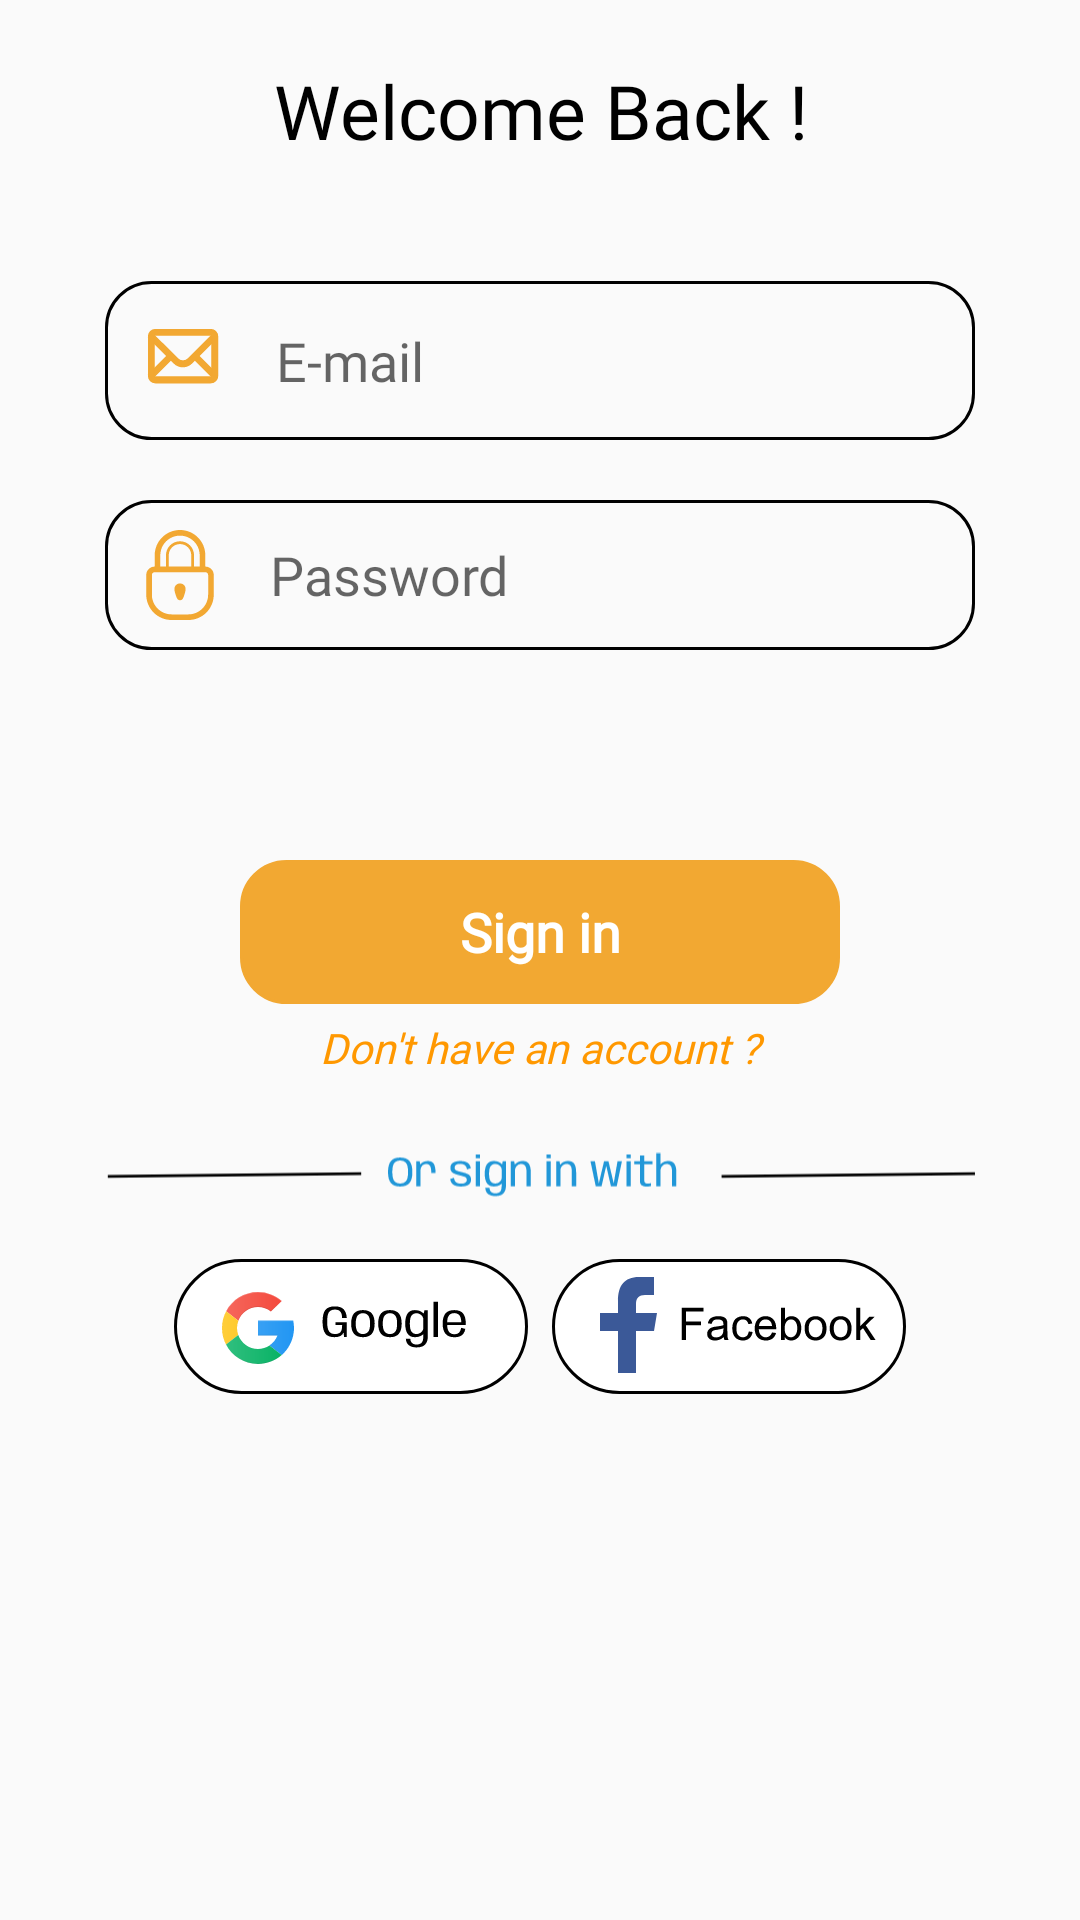

The Android layout XML behind this screen, and the referenced resources:
<!-- AndroidManifest.xml: application theme Theme.GJU_Outgoings_App -->
<!-- res/layout/activity_fragment_sign_in.xml -->
<?xml version="1.0" encoding="utf-8"?>
<RelativeLayout xmlns:android="http://schemas.android.com/apk/res/android"
    xmlns:app="http://schemas.android.com/apk/res-auto"
    xmlns:tools="http://schemas.android.com/tools"
    android:layout_width="match_parent"
    android:layout_height="match_parent"
    tools:context=".fragments.fragmentSignIn">

    <ProgressBar
        android:id="@+id/progressBar"
        android:layout_width="wrap_content"
        android:layout_height="wrap_content"
        android:layout_centerInParent="true"
        android:indeterminateTint="@android:color/holo_blue_dark"
        android:visibility="invisible"
        />

    <LinearLayout
        android:layout_width="match_parent"
        android:layout_height="wrap_content"
        android:orientation="vertical"
        android:paddingHorizontal="35dp">

        <Space
            android:layout_width="match_parent"
            android:layout_height="20dp" />

        <TextView
            android:layout_width="match_parent"
            android:layout_height="wrap_content"
            android:fontFamily="@font/ubuntu_bold"
            android:gravity="center"
            android:text="@string/welcome_back"
            android:textColor="@color/black"
            android:textSize="25sp" />

        <Space
            android:layout_width="match_parent"
            android:layout_height="20dp" />

        <Space
            android:layout_width="match_parent"
            android:layout_height="20dp" />

        <EditText
            android:id="@+id/emailField"
            android:layout_width="match_parent"
            android:layout_height="wrap_content"
            android:layout_gravity="center"
            android:background="@drawable/borders"
            android:drawableStart="@drawable/ic_email"
            android:drawablePadding="15dp"
            android:fontFamily="@font/ubuntu_regular"
            android:hint="@string/e_mail"
            android:importantForAutofill="no"
            android:inputType="textEmailAddress"
            android:padding="10dp" />

        <Space
            android:layout_width="match_parent"
            android:layout_height="20dp" />

        <EditText
            android:id="@+id/passwordField"
            android:layout_width="match_parent"
            android:layout_height="wrap_content"
            android:layout_gravity="center"
            android:autofillHints=""
            android:background="@drawable/borders"
            android:drawableStart="@drawable/ic_password"
            android:drawablePadding="15dp"
            android:fontFamily="@font/ubuntu_regular"
            android:hint="@string/password"
            android:inputType="textPassword"
            android:padding="10dp" />

        <Space
            android:layout_width="match_parent"
            android:layout_height="20dp" />

        <Space
            android:layout_width="match_parent"
            android:layout_height="50dp" />

        <androidx.appcompat.widget.AppCompatButton
            android:id="@+id/signInButton"
            android:layout_width="200dp"
            android:layout_height="wrap_content"
            android:layout_gravity="center"
            android:background="@drawable/borders"
            android:backgroundTint="#F2A832"
            android:fontFamily="@font/ubuntu_bold"
            android:text="@string/sign_in"
            android:textAllCaps="false"
            android:textColor="@color/white"
            android:textSize="18sp"
            android:textStyle="bold" />

        <TextView
            android:id="@+id/signUp"
            android:layout_width="match_parent"
            android:layout_height="wrap_content"
            android:fontFamily="@font/ubuntu_bold"
            android:gravity="center"
            android:padding="5dp"
            android:text="@string/don_t_have_an_account"
            android:textColor="#FF9800"
            android:textStyle="italic" />

        <ImageView
            android:layout_width="wrap_content"
            android:layout_height="wrap_content"
            android:layout_gravity="center"
            android:paddingVertical="20dp"
            android:src="@drawable/ic_or_sign_in_with" />

        <LinearLayout
            android:layout_width="match_parent"
            android:layout_height="wrap_content"
            android:gravity="center"
            android:orientation="horizontal">

            <ImageButton
                android:id="@+id/googleButton"
                android:layout_width="wrap_content"
                android:layout_height="wrap_content"
                android:background="@null"
                android:src="@drawable/ic_google_button"

                />

            <ImageButton
                android:id="@+id/facebookButton"
                android:layout_width="wrap_content"
                android:layout_height="wrap_content"
                android:background="@null"
                android:src="@drawable/ic_facebook_button" />


        </LinearLayout>


    </LinearLayout>

</RelativeLayout>
<!-- resources referenced by this layout -->
<resources>
  <color name="black">#FF000000</color>
  <color name="white">#FFFFFFFF</color>
  <!-- drawable borders (drawable) -->
  <shape xmlns:android="http://schemas.android.com/apk/res/android">
      <stroke
          android:width="1dp"
          android:color="@color/black" />
      <corners
          android:bottomRightRadius="15dp"
          android:bottomLeftRadius="15dp"
          android:topLeftRadius="15dp"
          android:topRightRadius="15dp" />
  
  </shape>
  <!-- drawable ic_email (drawable) -->
  <vector xmlns:android="http://schemas.android.com/apk/res/android"
      android:width="32dp"
      android:height="33dp"
      android:viewportWidth="32"
      android:viewportHeight="33">
    <path
        android:pathData="M27.1924,8.9893L27.3692,8.8125L27.1924,8.6357L26.3018,7.7451L26.125,7.5683L25.9482,7.7451L17.6982,15.9951C16.7646,16.9287 15.1885,16.9287 14.2549,15.9951L14.2544,15.9946L6.0044,7.7915L5.8276,7.6157L5.6514,7.792L4.7607,8.6826L4.584,8.8594L4.7607,9.0361L10.7246,15L4.7607,20.9638L4.584,21.1406L4.7607,21.3174L5.6514,22.208L5.8281,22.3848L6.0049,22.208L11.9688,16.2442L13.0107,17.2861C13.8052,18.0807 14.8523,18.5312 15.9531,18.5312C17.054,18.5312 18.101,18.0807 18.8955,17.2861L19.9375,16.2442L25.9013,22.208L26.0781,22.3848L26.2549,22.208L27.1455,21.3174L27.3223,21.1406L27.1455,20.9638L21.1817,15L27.1924,8.9893Z"
        android:strokeWidth="0.5"
        android:fillColor="#F2A832"
        android:strokeColor="#F2A832"/>
    <path
        android:pathData="M6.7656,23.875H25.2812C26.4974,23.875 27.5,22.8724 27.5,21.6562V8.4375C27.5,7.2213 26.4974,6.2188 25.2812,6.2188H6.7656C5.5494,6.2188 4.5469,7.2213 4.5469,8.4375V21.6562C4.5469,22.8724 5.5494,23.875 6.7656,23.875ZM6.3125,8.3906C6.3125,8.1537 6.4818,7.9844 6.7188,7.9844H25.2344C25.4713,7.9844 25.6406,8.1537 25.6406,8.3906V21.6094C25.6406,21.8463 25.4713,22.0156 25.2344,22.0156H6.7188C6.4818,22.0156 6.3125,21.8463 6.3125,21.6094V8.3906Z"
        android:strokeWidth="0.5"
        android:fillColor="#F2A832"
        android:strokeColor="#F2A832"/>
  </vector>
  <string name="don_t_have_an_account">Don\'t have an account ?</string>
  <string name="e_mail">E-mail</string>
  <string name="password">Password</string>
  <string name="sign_in">Sign in</string>
  <string name="welcome_back">Welcome Back !</string>
  <style name="Theme.GJU_Outgoings_App" parent="Theme.AppCompat.Light.NoActionBar">
          
          <item name="colorPrimary">#2197D8</item>
          <item name="colorPrimaryVariant">#2197D8</item>
          <item name="colorOnPrimary">@color/white</item>
          
          <item name="colorSecondary">@color/teal_200</item>
          <item name="colorSecondaryVariant">@color/teal_700</item>
          <item name="colorOnSecondary">@color/black</item>
          
          <item name="android:statusBarColor" tools:targetApi="l">?attr/colorPrimaryVariant</item>
          
  
      </style>
  <color name="teal_200">#FF03DAC5</color>
  <color name="teal_700">#FF018786</color>
</resources>
